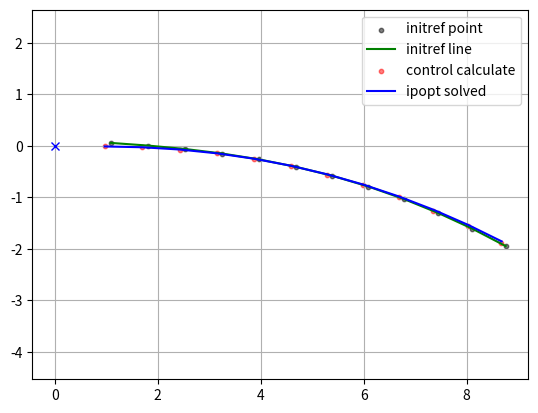

The matplotlib source for this figure:
#!/usr/bin/env python
import matplotlib.pyplot as plt
import os
from math import *

pwd = os.getcwd()

dt = 0.15
x = 0.970077
y = -0.00963135
theta = -0.0215103
v = 4.85069
angle = -0.0697269
control_list = [(-0.14527, 0), (-0.153161, 0), (-0.158636, 0), (-0.162345, 0), (-0.164761, 0), (-0.166232, 0),
                (-0.167008, 0), (-0.167283, 0), (-0.16726, 0), (-0.167134, 0), (-0.167038, 0)]
rviz_point = [(0.970077, -0.00963135), (1.69751, -0.0252812), (2.42379, -0.0692763), (3.14763, -0.143107),
              (3.86768, -0.247724), (4.58247, -0.383664), (5.29054, -0.551135), (5.99041, -0.750092),
              (6.68065, -0.980282), (7.35982, -1.24129), (8.02657, -1.53259), (8.67955, -1.85356)]
initref = [(1.08359, 0.0593344), (1.80932, 0.00723018), (2.53382, -0.0596406), (3.25601, -0.147893),
           (3.97448, -0.262562), (4.68763, -0.406575), (5.394, -0.580771), (6.09134, -0.788132), (6.77745, -1.03009),
           (7.45135, -1.30425), (8.1122, -1.60851), (8.75741, -1.94461)]

### use initial position and solution.x[curvature_range_begin + i] calculate points
calc_point = [(x, y, theta, v)]
# plt.plot([x, x + v * dt * cos(theta + pi / 2.)], [y, y + v * dt * sin(theta + pi / 2.)])
for c in control_list:
    x += v * cos(theta) * dt
    y += v * sin(theta) * dt
    theta += v * c[0] / 2.66 * dt
    v += c[1] * dt
    calc_point.append((x, y, theta, dt))
    # plt.plot([x, x + v * dt * cos(theta + pi / 2.)], [y, y + v * dt * sin(theta + pi / 2.)])

# for i in range(len(x_list) - 1):
#    print sqrt((x_list[i + 1] - x_list[i])**2 + (y_list[i + 1] - y_list[i])**2)

# for i in range(len(rviz_point)):
#    print (rviz_point[i][0] - solve_xy_s[i][0])**2 + (rviz_point[i][1] - solve_xy_s[i][1])**2

plt.scatter([c[0] for c in initref], [c[1] for c in initref],
            color='black', s=10, alpha=0.5, label="initref point")
plt.plot([r[0] for r in initref], [r[1] for r in initref], color='green', label="initref line")
### vehicle origin point
plt.plot(0.0, 0.0, 'xb')
### use control calculate points
plt.scatter([c[0] for c in calc_point], [c[1] for c in calc_point],
            color='red', s=10, alpha=0.5, label="control calculate")
# ### rviz show points
plt.plot([r[0] for r in rviz_point], [r[1] for r in rviz_point], color='blue', label="ipopt solved")
plt.legend()
plt.axis('equal')
plt.grid(True)
plt.show()
